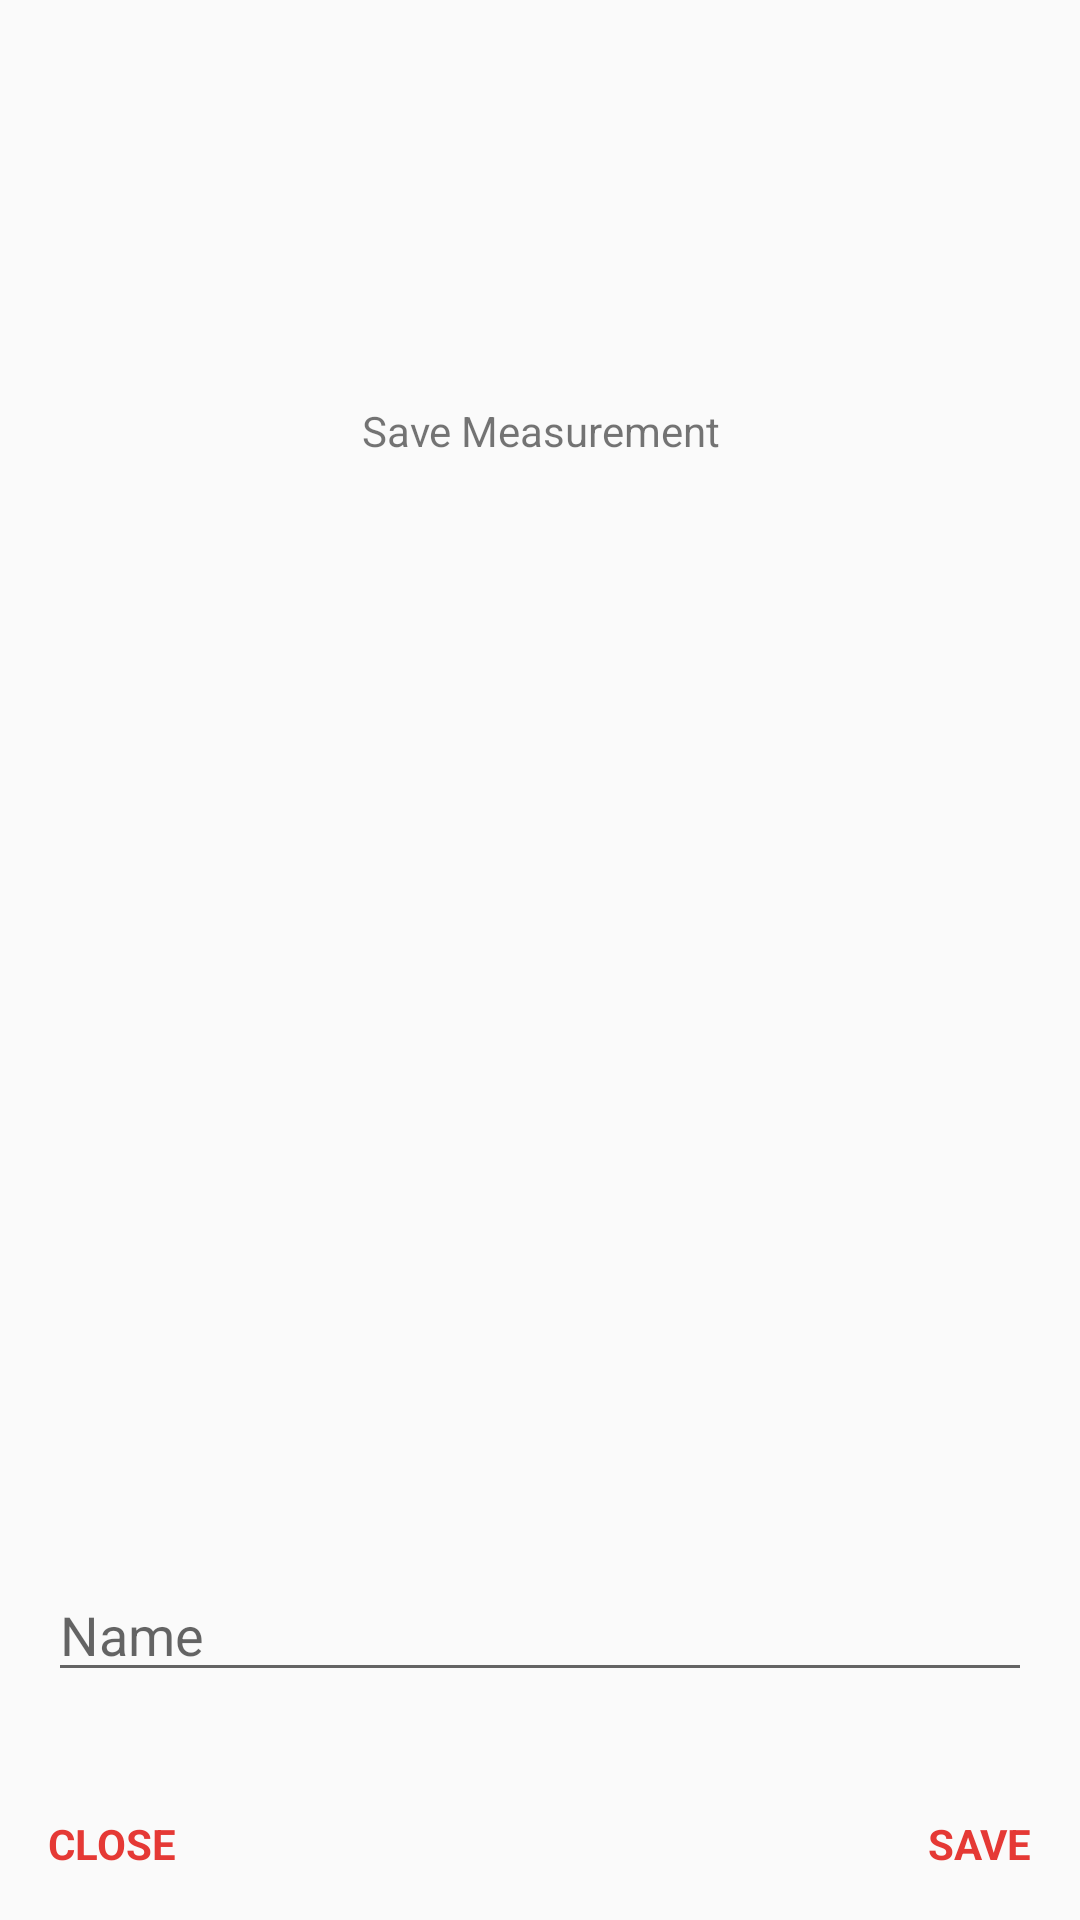

Write the Android layout XML for this screen, with the resource values it uses.
<!-- AndroidManifest.xml: application theme AppTheme -->
<!-- res/layout/custom_dialog.xml -->
<?xml version="1.0" encoding="utf-8"?>
<android.support.constraint.ConstraintLayout xmlns:android="http://schemas.android.com/apk/res/android"
    xmlns:app="http://schemas.android.com/apk/res-auto"
    xmlns:tools="http://schemas.android.com/tools"
    android:layout_width="match_parent"
    android:layout_height="200dp"
    android:orientation="vertical">


    <EditText
        android:id="@+id/measure_name"
        android:layout_width="match_parent"
        android:layout_height="wrap_content"
        android:layout_marginStart="16dp"
        android:layout_marginLeft="16dp"
        android:layout_marginEnd="16dp"
        android:layout_marginRight="16dp"
        android:layout_marginBottom="76dp"
        android:ems="10"
        android:hint="Name"
        android:inputType="textPersonName"
        app:layout_constraintBottom_toBottomOf="parent"
        app:layout_constraintEnd_toEndOf="parent"
        app:layout_constraintHorizontal_bias="0.0"
        app:layout_constraintStart_toStartOf="parent" />

    <TextView
        android:id="@+id/close"
        android:layout_width="wrap_content"
        android:layout_height="wrap_content"
        android:layout_marginStart="16dp"
        android:layout_marginLeft="16dp"
        android:layout_marginTop="8dp"
        android:layout_marginEnd="8dp"
        android:layout_marginRight="8dp"
        android:layout_marginBottom="16dp"
        android:text="CLOSE"
        android:textColor="#E53935"
        android:textStyle="bold"
        app:layout_constraintBottom_toBottomOf="parent"
        app:layout_constraintEnd_toEndOf="parent"
        app:layout_constraintHorizontal_bias="0.0"
        app:layout_constraintStart_toStartOf="parent"
        app:layout_constraintTop_toBottomOf="@+id/measure_name"
        app:layout_constraintVertical_bias="1.0" />

    <TextView
        android:id="@+id/ok_tv"
        android:layout_width="wrap_content"
        android:layout_height="wrap_content"
        android:layout_marginStart="8dp"
        android:layout_marginLeft="8dp"
        android:layout_marginEnd="16dp"
        android:layout_marginRight="16dp"
        android:layout_marginBottom="16dp"
        android:text="SAVE"
        android:textColor="#E53935"
        android:textStyle="bold"
        app:layout_constraintBottom_toBottomOf="parent"
        app:layout_constraintEnd_toEndOf="parent"
        app:layout_constraintHorizontal_bias="1.0"
        app:layout_constraintStart_toEndOf="@+id/close" />


    <TextView
        android:id="@+id/textView2"
        android:layout_width="wrap_content"
        android:layout_height="wrap_content"
        android:text="Save Measurement"
        app:layout_constraintBottom_toTopOf="@+id/measure_name"
        app:layout_constraintEnd_toEndOf="parent"
        app:layout_constraintHorizontal_bias="0.502"
        app:layout_constraintStart_toStartOf="parent"
        app:layout_constraintTop_toTopOf="parent"
        app:layout_constraintVertical_bias="0.266" />
</android.support.constraint.ConstraintLayout>
<!-- resources referenced by this layout -->
<resources>
  <style name="AppTheme" parent="Theme.AppCompat.Light.DarkActionBar">
          
          <item name="colorPrimary">@color/colorPrimary</item>
          <item name="colorPrimaryDark">@color/colorPrimaryDark</item>
          <item name="colorAccent">@color/colorAccent</item>
      </style>
  <!-- not gathered from this repository: default colours our renderer supplied (Android Studio template values) -->
  <color name="colorPrimary">#FF6200EE</color>
  <color name="colorPrimaryDark">#FF3700B3</color>
  <color name="colorAccent">#FF03DAC5</color>
</resources>
